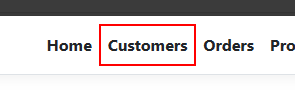
Task: Office Web Application - User Acceptance Testing
Eco Power Logistics
Workflow: CreateNewRecord

Step 1: click on the link 'Customers' in window 'Home Page - EcoPower_Logistics' (msedge.exe)
